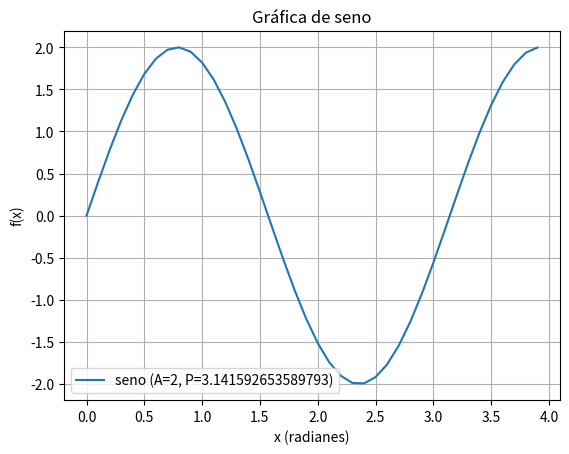

Generate this figure with matplotlib:
#BORRAR DESPUES: odio las matematicas.
import numpy as np
import matplotlib.pyplot as plt
class FuncionTrigonometrica:
    def __init__(self, tipo, amp=1, per=2*np.pi):
        self.tipo = tipo
        self.amp = amp
        self.per = per
    def evaluar(self, x):
        if self.tipo == 'seno':
            return self.amp * np.sin(x * 2 * np.pi / self.per)
        elif self.tipo == 'coseno':
            return self.amp * np.cos(x * 2 * np.pi / self.per)
        elif self.tipo == 'tangente':
            return self.amp * np.tan(x * 2 * np.pi / self.per)
    def graficar(self, intervalo):
        x_vals = np.arange(intervalo[0], intervalo[1], intervalo[2])
        y_vals = [self.evaluar(x) for x in x_vals]
        plt.plot(x_vals, y_vals, label=f'{self.tipo} (A={self.amp}, P={self.per})')
        plt.xlabel('x (radianes)')
        plt.ylabel('f(x)')
        plt.title(f'Gráfica de {self.tipo}')
        plt.legend()
        plt.grid(True)
        plt.show()
    def __repr__(self):
        return f'FuncionTrigonometrica(tipo={self.tipo}, amp={self.amp}, per={self.per})'
    def valor_critico(self):
        if self.tipo in ['seno', 'coseno']:
            return self.amp
        elif self.tipo == 'tangente':
            return np.inf
if __name__ == "__main__":
    seno = FuncionTrigonometrica('seno', amp=2, per=np.pi)
    print(f"Evaluación en x=1: {seno.evaluar(1)}")
    seno.graficar((0, 4, 0.1))
    print(seno)
    print(f"Valor crítico: {seno.valor_critico()}")